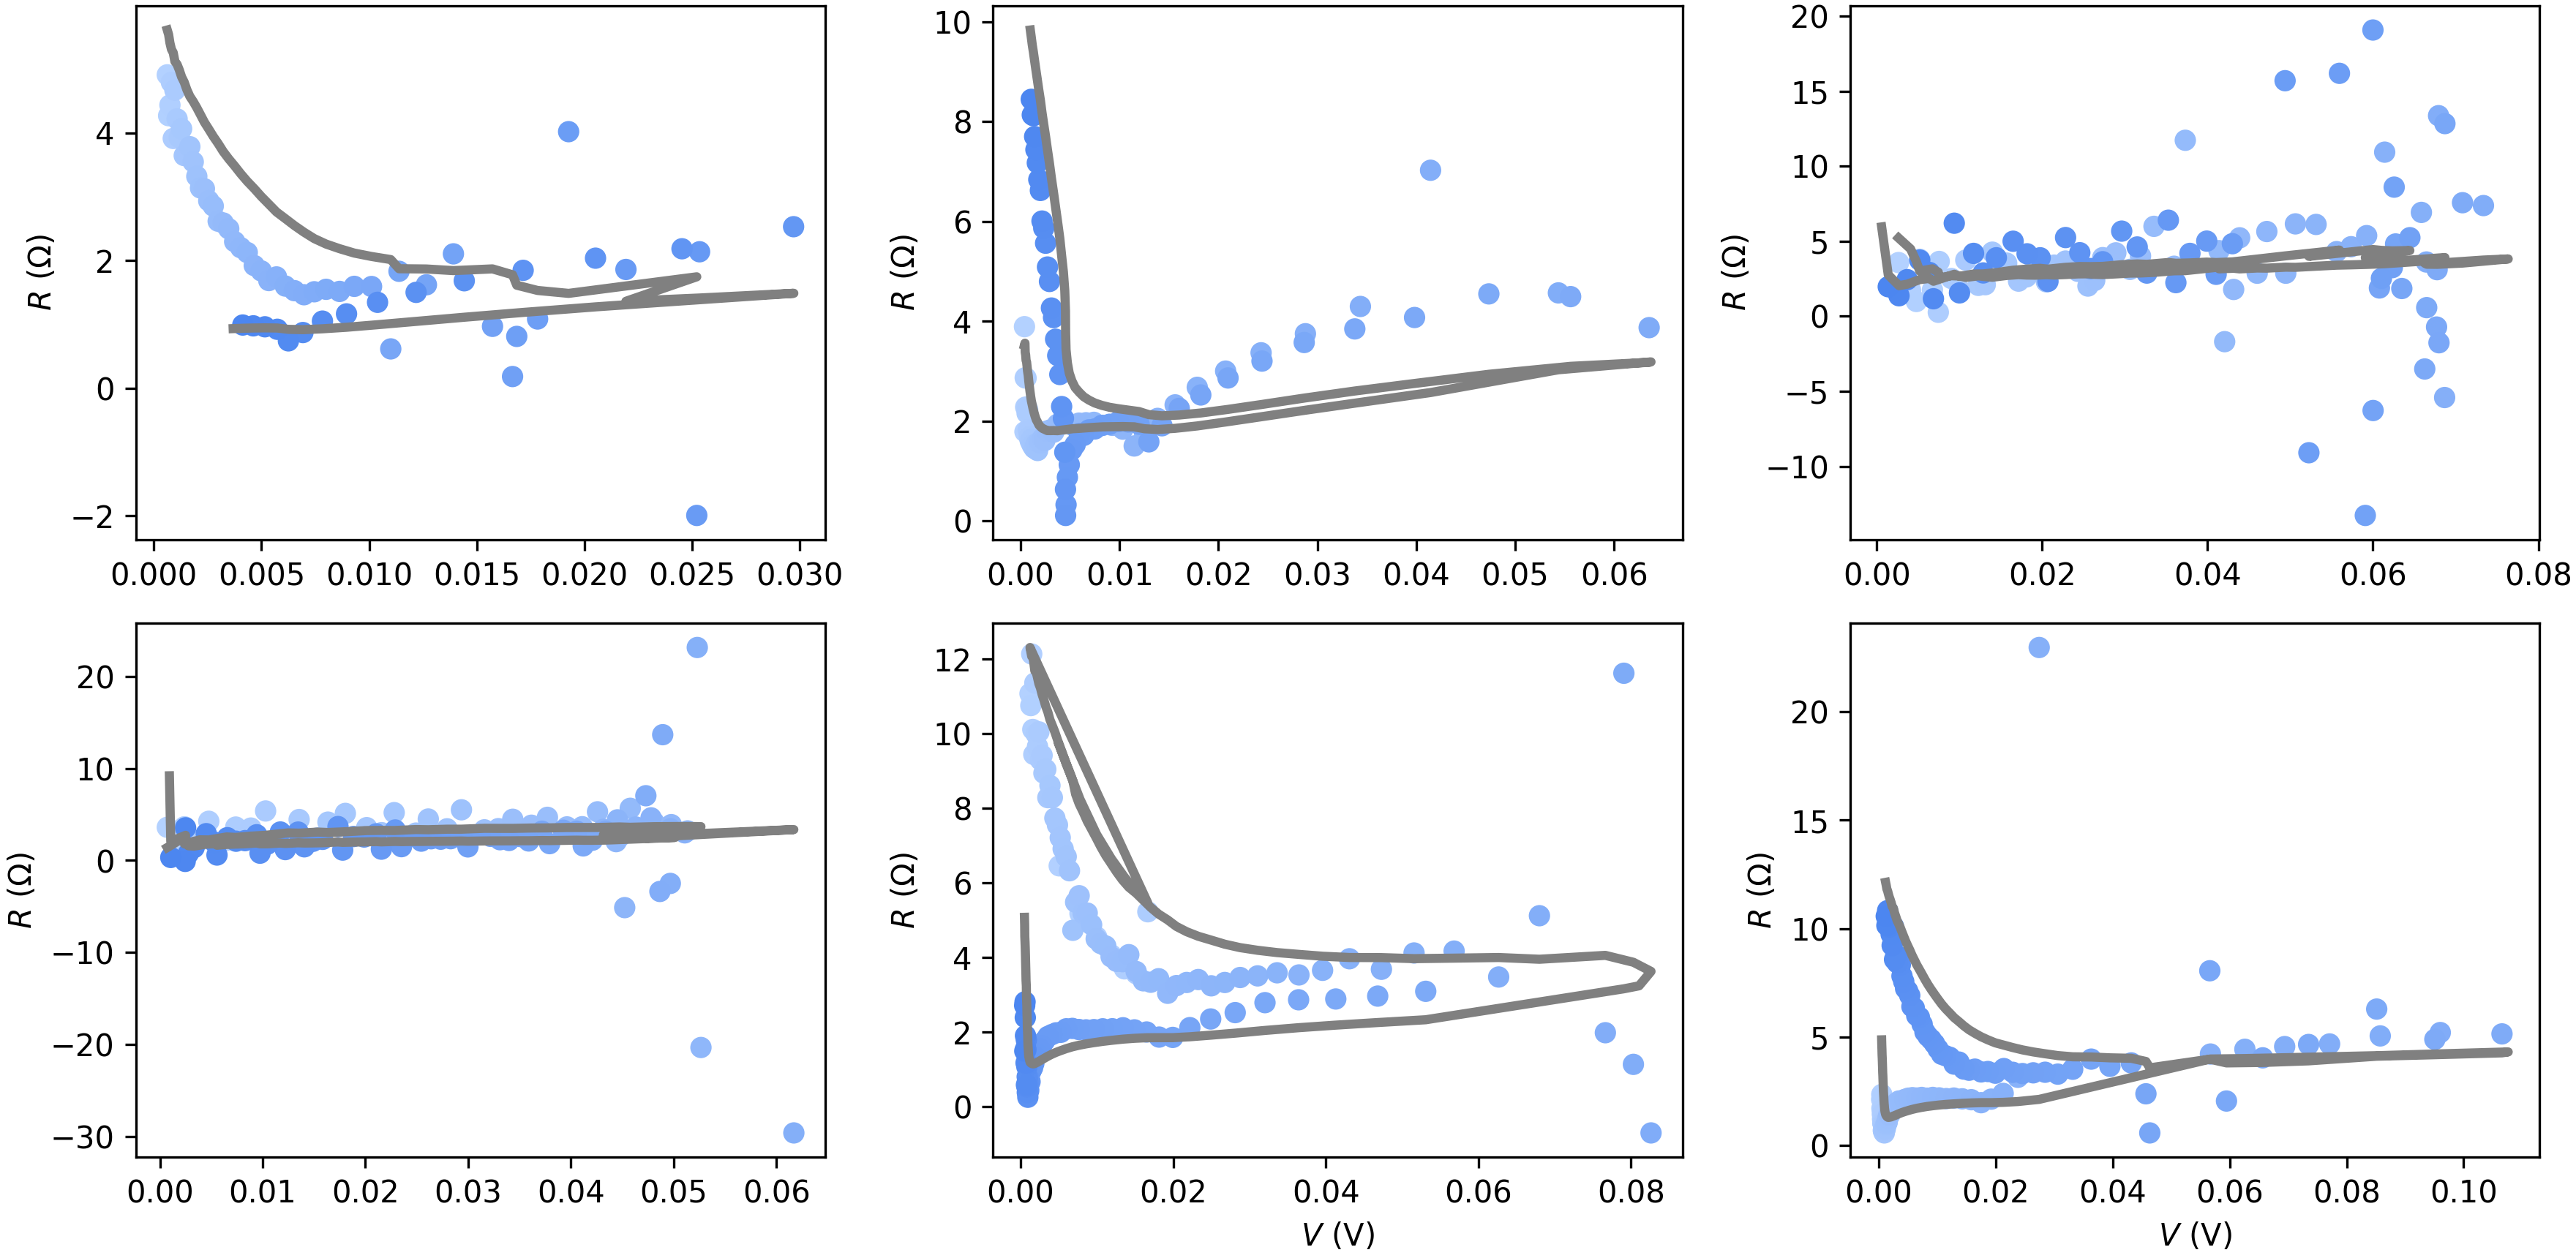

The file beside this chart, header and first rows:
axis_index, artist_type, label, x, y
0, line, line1, 0.000625, 5.609
0, line, line1, 0.0006874, 5.537
0, line, line1, 0.0007479, 5.407
0, line, line1, 0.0008179, 5.307
0, line, line1, 0.0009022, 5.254
0, line, line1, 0.0009789, 5.117
0, line, line1, 0.001081, 5.071
0, line, line1, 0.001184, 4.983
0, line, line1, 0.00129, 4.875
0, line, line1, 0.001413, 4.791
0, line, line1, 0.001535, 4.674
0, line, line1, 0.001673, 4.57
0, line, line1, 0.001831, 4.489
0, line, line1, 0.001996, 4.393
0, line, line1, 0.002168, 4.282
0, line, line1, 0.002349, 4.165
0, line, line1, 0.00255, 4.058
0, line, line1, 0.002761, 3.943
0, line, line1, 0.002989, 3.831
0, line, line1, 0.003222, 3.706
0, line, line1, 0.003479, 3.592
0, line, line1, 0.003755, 3.479
0, line, line1, 0.004038, 3.358
0, line, line1, 0.00434, 3.239
0, line, line1, 0.004665, 3.125
0, line, line1, 0.004992, 3.002
0, line, line1, 0.005341, 2.882
0, line, line1, 0.005698, 2.76
0, line, line1, 0.006109, 2.655
0, line, line1, 0.006529, 2.547
0, line, line1, 0.006976, 2.443
0, line, line1, 0.007453, 2.342
0, line, line1, 0.008002, 2.257
0, line, line1, 0.008629, 2.184
0, line, line1, 0.009312, 2.116
0, line, line1, 0.01011, 2.062
0, line, line1, 0.01101, 2.014
0, line, line1, 0.01139, 1.871
0, line, line1, 0.01266, 1.867
0, line, line1, 0.01392, 1.841
0, line, line1, 0.01573, 1.868
0, line, line1, 0.01666, 1.776
0, line, line1, 0.01686, 1.613
0, line, line1, 0.01783, 1.531
0, line, line1, 0.01927, 1.485
0, line, line1, 0.02522, 1.744
0, line, line1, 0.02193, 1.361
0, line, line1, 0.02535, 1.412
0, line, line1, 0.02973, 1.487
0, line, line1, 0.02972, 1.486
0, line, line1, 0.02453, 1.367
0, line, line1, 0.02052, 1.274
0, line, line1, 0.01716, 1.186
0, line, line1, 0.01442, 1.111
0, line, line1, 0.01218, 1.046
0, line, line1, 0.01039, 0.9941
0, line, line1, 0.008951, 0.954
0, line, line1, 0.007832, 0.9301
0, line, line1, 0.006926, 0.9164
0, line, line1, 0.006251, 0.9216
... 1,150 more rows
